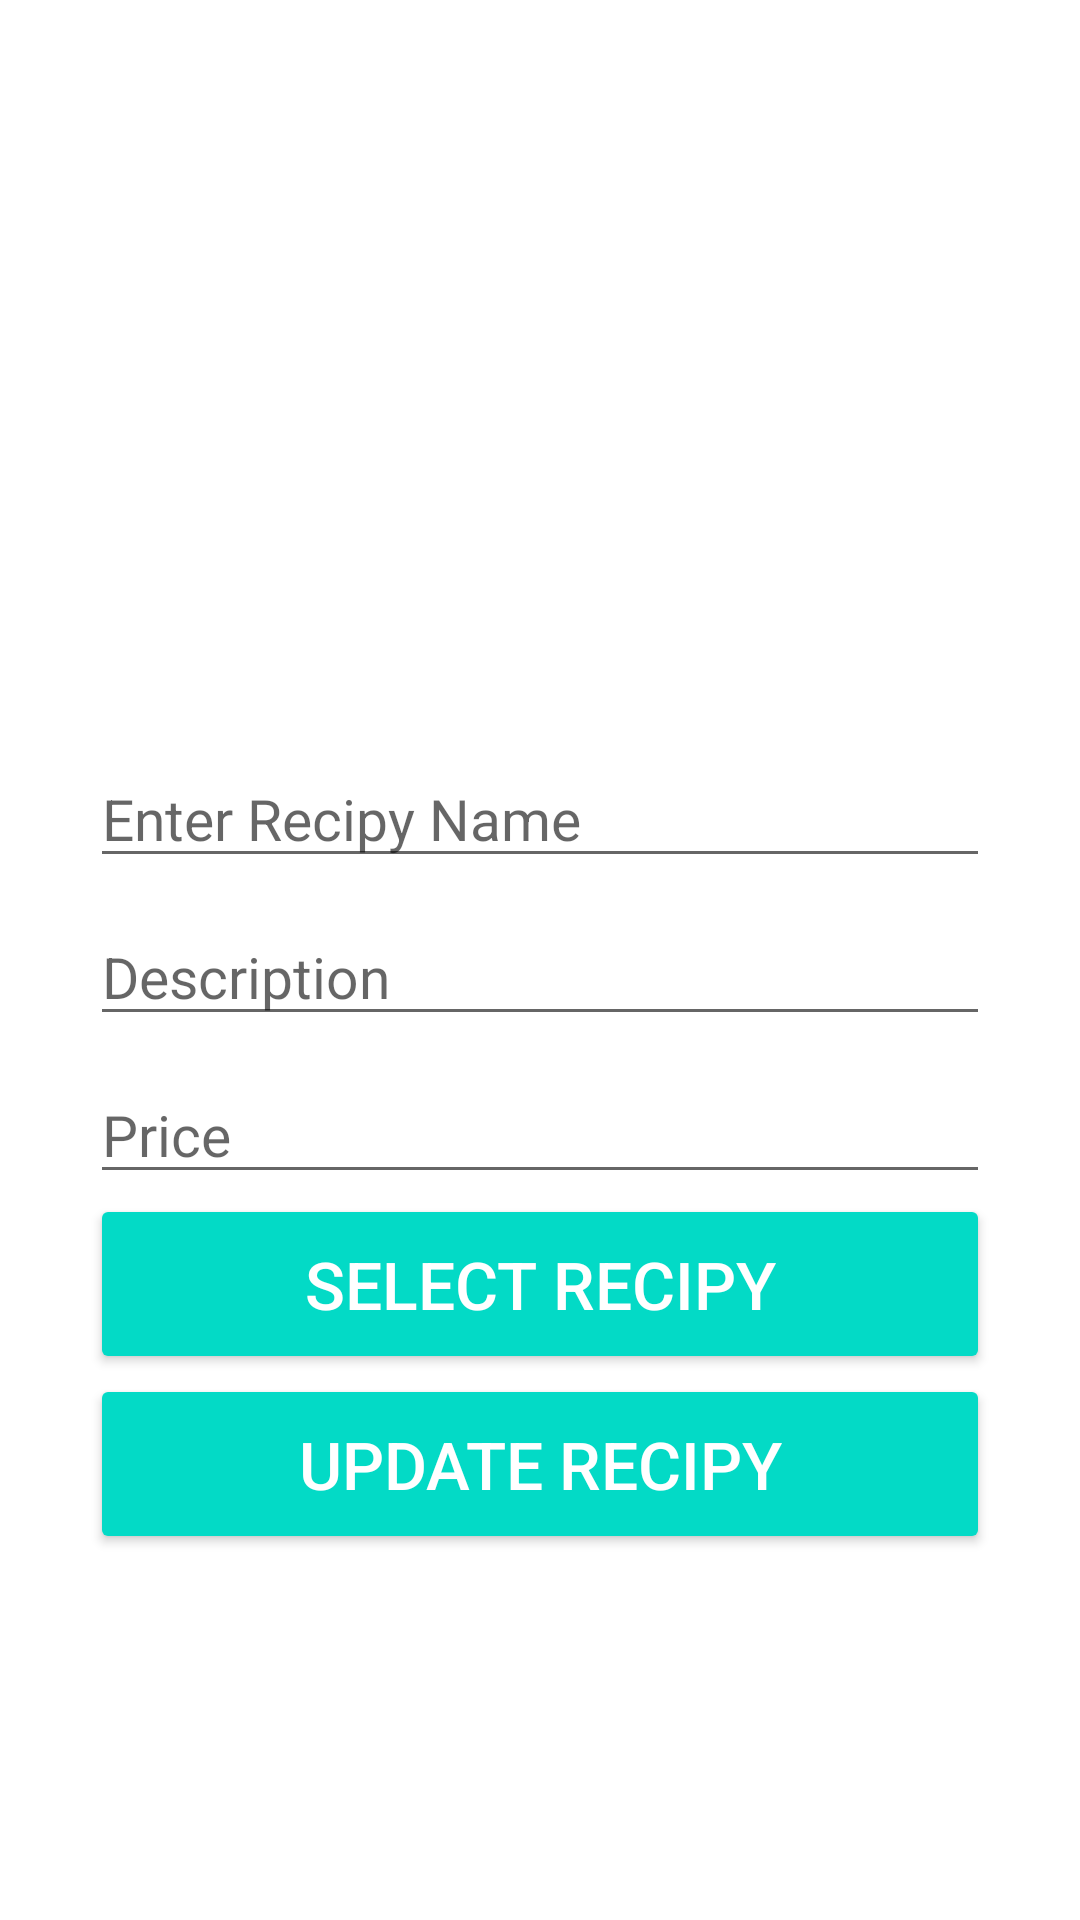

Android layout source for this screen:
<!-- AndroidManifest.xml: application theme Theme.Recipeapp -->
<!-- res/layout/activity_update_recipe.xml -->
<?xml version="1.0" encoding="utf-8"?>
<ScrollView xmlns:android="http://schemas.android.com/apk/res/android"
    xmlns:app="http://schemas.android.com/apk/res-auto"
    xmlns:tools="http://schemas.android.com/tools"
    android:layout_width="match_parent"
    android:layout_height="match_parent"
    tools:context=".UpdateRecipe">

    <LinearLayout
        android:layout_width="match_parent"
        android:layout_height="wrap_content"
        android:orientation="vertical"
        android:padding="30dp">

        <ImageView
            android:layout_width="match_parent"
            android:layout_height="200dp"
            android:scaleType="centerCrop"
            android:id="@+id/iv_foodImage"
            android:src="@drawable/ic_launcher_background"
            />

        <EditText
            android:layout_width="match_parent"
            android:layout_height="wrap_content"
            android:hint="Enter Recipy Name"
            android:textSize="19sp"
            android:layout_marginTop="20dp"
            android:id="@+id/txt_recipy_name"
            />


        <EditText
            android:layout_width="match_parent"
            android:layout_height="wrap_content"
            android:hint="Description"
            android:layout_marginTop="10dp"
            android:textSize="19sp"
            android:id="@+id/txt_recipy_description"/>

        <EditText
            android:layout_width="match_parent"
            android:layout_height="wrap_content"
            android:hint="Price"
            android:layout_marginTop="10dp"
            android:textSize="19sp"
            android:id="@+id/txt_recipy_price"/>

        <Button
            android:layout_width="match_parent"
            android:layout_height="60dp"
            android:text="Select Recipy"
            android:textSize="22sp"
            android:backgroundTint="@color/design_default_color_secondary"
            android:textColor="@color/white"
            android:onClick="btnSelectimage"/>

        <Button
            android:layout_width="match_parent"
            android:layout_height="60dp"
            android:text="Update Recipy"
            android:textSize="22sp"
            android:onClick="btnUpdateRecipe"
            android:backgroundTint="@color/design_default_color_secondary"
            android:textColor="@color/white"/>

    </LinearLayout>

</ScrollView>
<!-- resources referenced by this layout -->
<resources>
  <color name="white">#FFFFFFFF</color>
  <style name="Theme.Recipeapp" parent="Theme.MaterialComponents.DayNight.DarkActionBar">
          
          <item name="colorPrimary">@color/purple_500</item>
          <item name="colorPrimaryVariant">@color/purple_700</item>
          <item name="colorOnPrimary">@color/white</item>
          
          <item name="colorSecondary">@color/teal_200</item>
          <item name="colorSecondaryVariant">@color/teal_700</item>
          <item name="colorOnSecondary">@color/black</item>
          
          <item name="android:statusBarColor" tools:targetApi="l">?attr/colorPrimaryVariant</item>
          
      </style>
  <color name="purple_700">#FF3700B3</color>
  <color name="teal_200">#FF03DAC5</color>
  <color name="teal_700">#FF018786</color>
  <color name="black">#FF000000</color>
  <!-- not gathered from this repository: default colours our renderer supplied (Android Studio template values) -->
  <color name="purple_500">#FF6200EE</color>
</resources>
